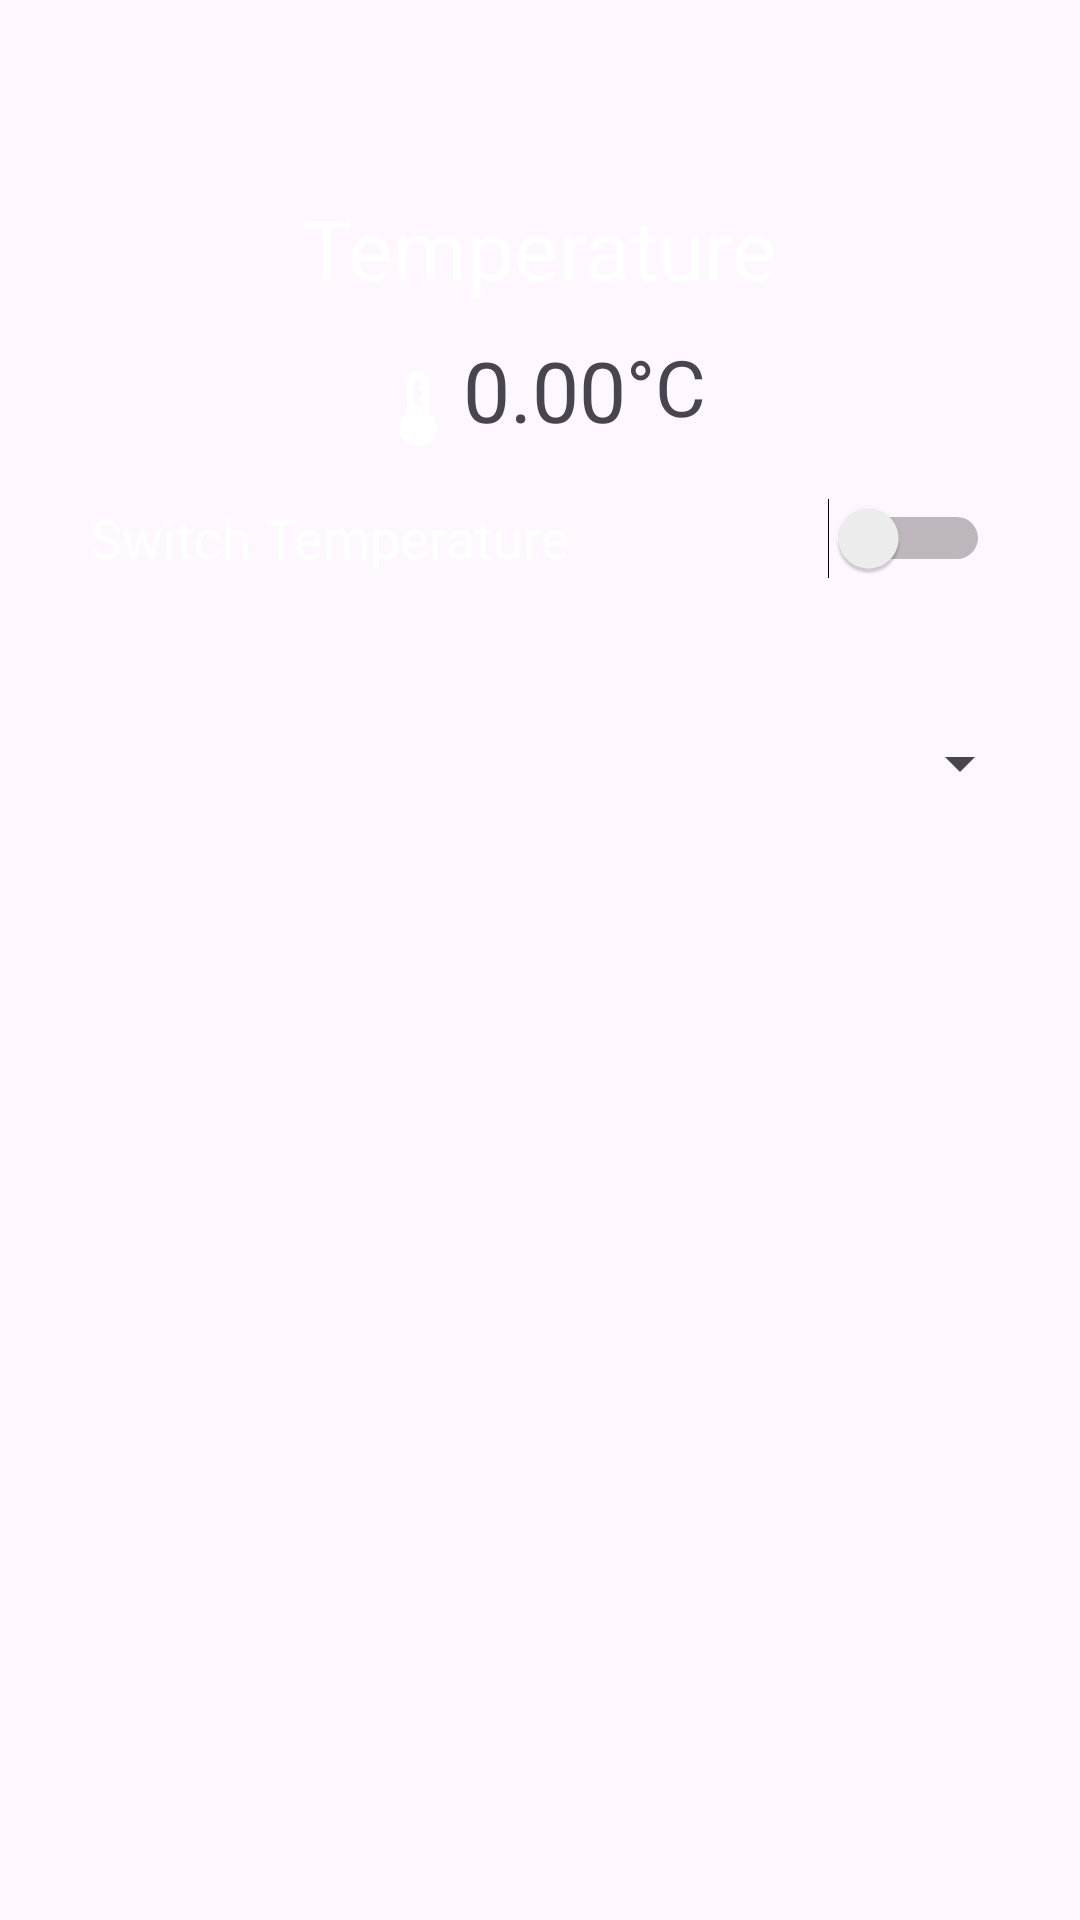

Layout XML and referenced resources for this Android screen:
<!-- AndroidManifest.xml: application theme Theme.MrHydro -->
<!-- res/layout/fragment_temperature.xml -->
<?xml version="1.0" encoding="utf-8"?>
<ScrollView xmlns:android="http://schemas.android.com/apk/res/android"
    xmlns:app="http://schemas.android.com/apk/res-auto"
    xmlns:tools="http://schemas.android.com/tools"
    android:layout_width="match_parent"
    android:layout_height="match_parent"
    tools:context=".TemperatureFragment">

    <LinearLayout
        android:layout_width="match_parent"
        android:layout_height="wrap_content"
        android:orientation="vertical">

        <LinearLayout
            android:id="@+id/linearLayout6"
            android:layout_width="match_parent"
            android:layout_height="wrap_content"
            android:background="@color/primary"
            android:foregroundTint="#673AB7"
            android:orientation="vertical"
            android:paddingBottom="20dp">

            <androidx.constraintlayout.widget.ConstraintLayout
                android:layout_width="match_parent"
                android:layout_height="wrap_content">

                <ImageView
                    android:id="@+id/backButton"
                    android:layout_width="63dp"
                    android:layout_height="64dp"
                    android:padding="16dp"
                    android:src="@drawable/baseline_arrow_back_ios_new_24"
                    app:layout_constraintBottom_toBottomOf="parent"
                    app:layout_constraintEnd_toEndOf="parent"
                    app:layout_constraintHorizontal_bias="0.0"
                    app:layout_constraintStart_toStartOf="parent"
                    app:layout_constraintTop_toTopOf="parent"
                    app:layout_constraintVertical_bias="0.0" />
            </androidx.constraintlayout.widget.ConstraintLayout>

            <TextView
                android:layout_width="wrap_content"
                android:layout_height="wrap_content"
                android:layout_gravity="center_horizontal"
                android:text="Temperature"
                android:textColor="@color/white"
                android:textSize="28sp" />

            <LinearLayout
                android:layout_width="wrap_content"
                android:layout_height="wrap_content"
                android:layout_gravity="center"
                android:orientation="horizontal"
                android:paddingTop="10dp">

                <ImageView
                    android:layout_width="wrap_content"
                    android:layout_height="50dp"
                    android:layout_gravity="center_horizontal"
                    android:src="@drawable/baseline_thermostat_24"
                    />

                <TextView
                    android:id="@+id/singleTemperatureValue"
                    android:layout_width="wrap_content"
                    android:layout_height="wrap_content"
                    android:layout_gravity="center_horizontal"
                    android:text="0.00"
                    android:textColor="@color/tertiary"
                    android:textSize="28sp" />

                <TextView
                    android:id="@+id/singleTemperatureUnit"
                    android:layout_width="wrap_content"
                    android:layout_height="wrap_content"
                    android:text="°C"
                    android:textColor="@color/tertiary"
                    android:textSize="26sp" />

            </LinearLayout>

            <LinearLayout
                android:layout_width="match_parent"
                android:layout_height="wrap_content"
                android:orientation="horizontal"
                android:paddingLeft="139dp"
                android:paddingTop="3dp"
                android:paddingRight="105dp">

                
                
                
            </LinearLayout>

            <Switch
                android:id="@+id/switch1"
                android:layout_width="match_parent"
                android:layout_height="30dp"
                android:layout_gravity="center_horizontal"
                android:layout_marginStart="30dp"
                android:layout_marginEnd="30dp"
                android:text="Switch Temperature"
                android:textColor="@color/white"
                android:textSize="18sp"
                tools:ignore="TouchTargetSizeCheck" />

        </LinearLayout>

        <Spinner
            android:id="@+id/dropdownMenu"
            android:layout_width="match_parent"
            android:layout_height="wrap_content"
            android:layout_marginStart="16dp"
            android:layout_marginTop="16dp"
            android:layout_marginEnd="16dp"
            android:minHeight="48dp" />

        <FrameLayout
            android:id="@+id/tempChartContainer"
            android:layout_width="match_parent"
            android:layout_height="0dp"
            android:layout_weight="1"
            android:layout_marginTop="16dp"
            android:layout_marginStart="16dp"
            android:layout_marginEnd="16dp"
            android:layout_marginBottom="16dp" />
    </LinearLayout>
</ScrollView>
<!-- resources referenced by this layout -->
<resources>
  <color name="white">#FFFFFFFF</color>
  <!-- drawable baseline_thermostat_24 (drawable) -->
  <vector android:height="30dp" android:tint="@color/white"
      android:viewportHeight="24" android:viewportWidth="24"
      android:width="30dp" xmlns:android="http://schemas.android.com/apk/res/android">
      <path android:fillColor="@android:color/white" android:pathData="M15,13V5c0,-1.66 -1.34,-3 -3,-3S9,3.34 9,5v8c-1.21,0.91 -2,2.37 -2,4c0,2.76 2.24,5 5,5s5,-2.24 5,-5C17,15.37 16.21,13.91 15,13zM11,11V5c0,-0.55 0.45,-1 1,-1s1,0.45 1,1v1h-1v1h1v1v1h-1v1h1v1H11z"/>
  </vector>
  <style name="Theme.MrHydro" parent="Base.Theme.MrHydro" />
  <style name="Base.Theme.MrHydro" parent="Theme.Material3.DayNight.NoActionBar">
          <item name="colorPrimary">@color/navy</item>
          <item name="colorPrimaryDark">@color/darknavy</item>
          <item name="android:textColorPrimary">@color/navy</item>
      </style>
  <color name="navy">#053B50</color>
  <color name="darknavy">#04364A</color>
</resources>
